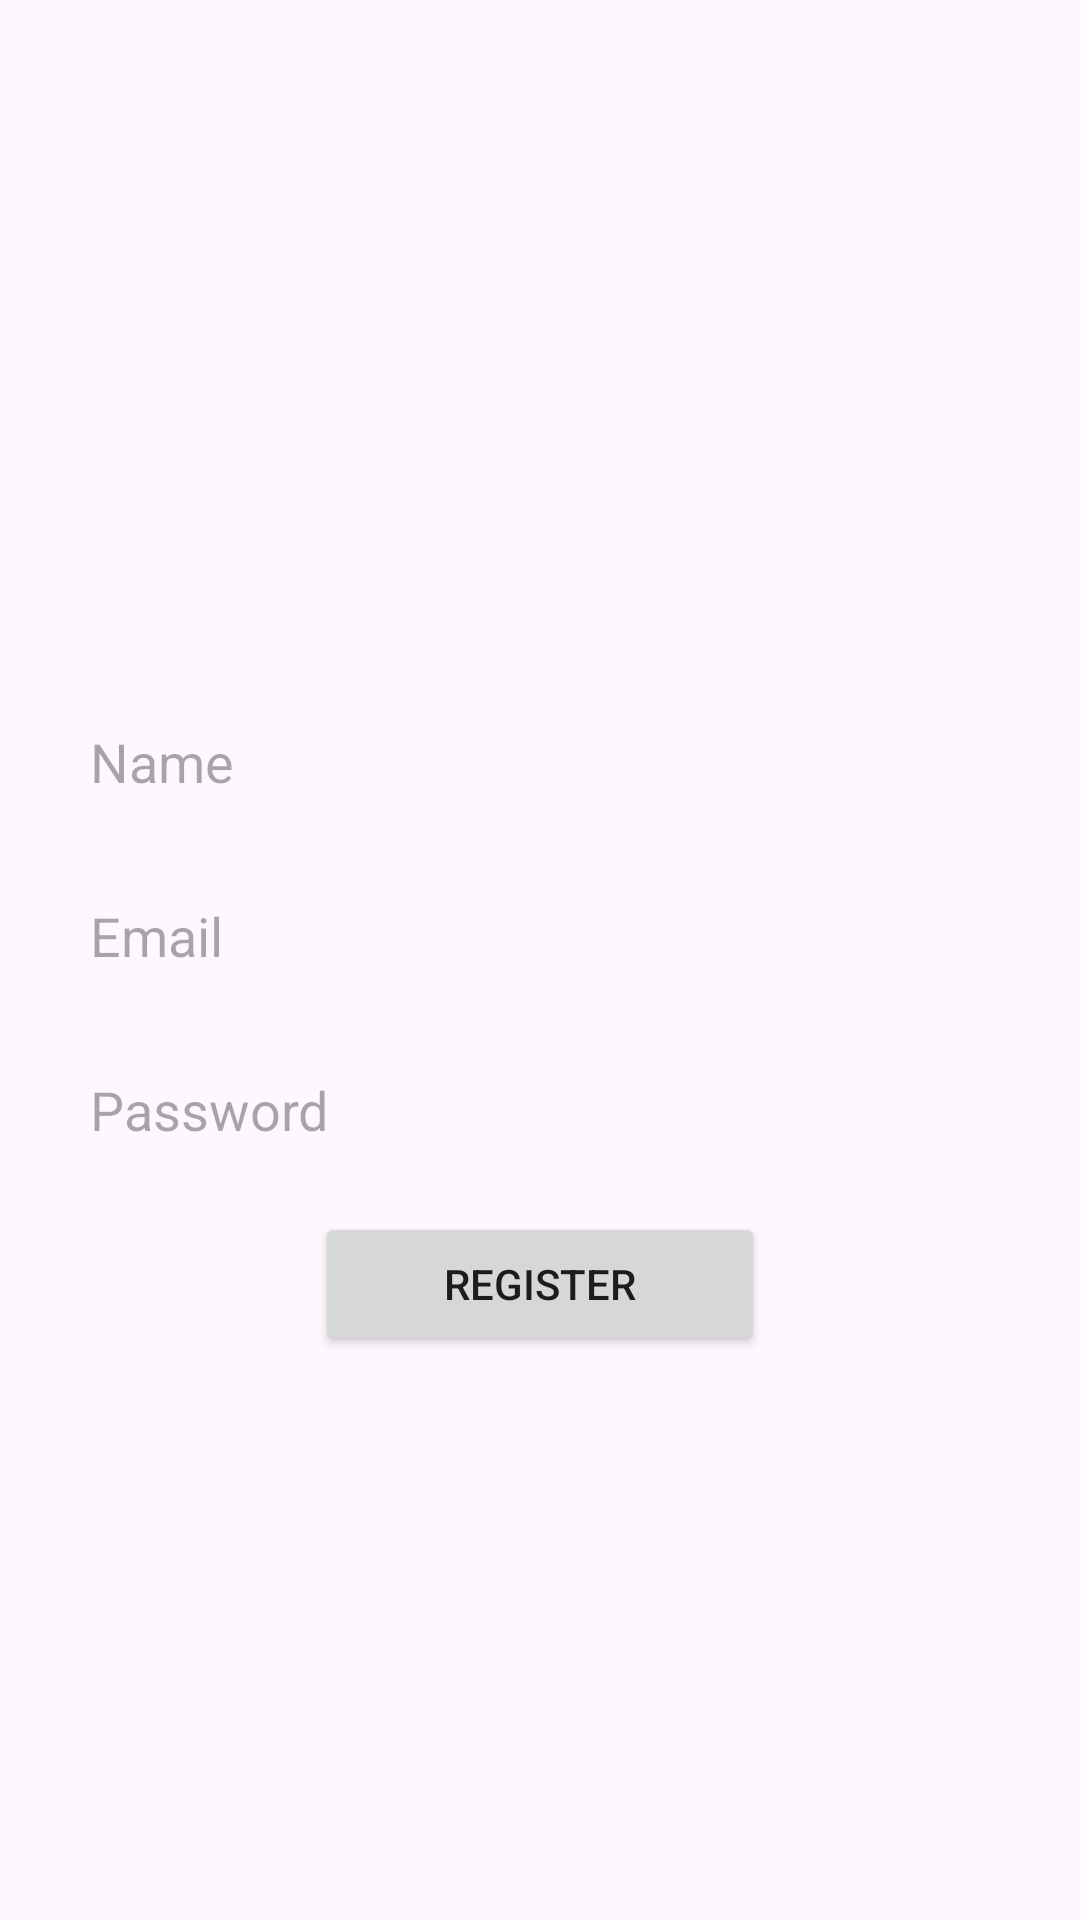

Android layout source for this screen:
<!-- AndroidManifest.xml: application theme Theme.ChatAppPrj -->
<!-- res/layout/activity_register.xml -->
<?xml version="1.0" encoding="utf-8"?>
<RelativeLayout xmlns:android="http://schemas.android.com/apk/res/android"
    xmlns:app="http://schemas.android.com/apk/res-auto"
    xmlns:tools="http://schemas.android.com/tools"
    android:layout_width="match_parent"
    android:layout_height="match_parent"
    tools:context=".Register">

    <ImageView
        android:id="@+id/logo"
        android:layout_width="150dp"
        android:layout_height="150dp"
        android:src="@drawable/communication"
        android:layout_centerHorizontal="true"
        android:layout_marginTop="70dp"
        />

    <EditText
        android:id="@+id/name_field"
        android:layout_width="match_parent"
        android:layout_height="48dp"
        android:layout_below="@id/logo"
        android:layout_marginLeft="20dp"
        android:layout_marginTop="10dp"
        android:layout_marginRight="20dp"
        android:background="@drawable/edit_background"
        android:hint="Name"
        android:paddingLeft="10dp" />

    <EditText
        android:id="@+id/email_field"
        android:layout_width="match_parent"
        android:layout_height="48dp"
        android:layout_below="@id/name_field"
        android:layout_marginLeft="20dp"
        android:layout_marginTop="10dp"
        android:layout_marginRight="20dp"
        android:background="@drawable/edit_background"
        android:hint="Email"
        android:paddingLeft="10dp" />

    <EditText
        android:id="@+id/pass_field"
        android:layout_width="match_parent"
        android:layout_height="48dp"
        android:layout_below="@id/email_field"
        android:layout_marginLeft="20dp"
        android:layout_marginTop="10dp"
        android:layout_marginRight="20dp"
        android:background="@drawable/edit_background"
        android:hint="Password"
        android:paddingLeft="10dp" />

    <Button
        android:id="@+id/register_btn"
        android:layout_width="150dp"
        android:layout_height="wrap_content"
        android:layout_below="@id/pass_field"
        android:layout_centerHorizontal="true"
        android:text="Register"
        android:layout_marginTop="10dp"/>

</RelativeLayout>
<!-- resources referenced by this layout -->
<resources>
  <style name="Theme.ChatAppPrj" parent="Base.Theme.ChatAppPrj" />
  <style name="Base.Theme.ChatAppPrj" parent="Theme.Material3.DayNight.NoActionBar">
          
          
      </style>
</resources>
